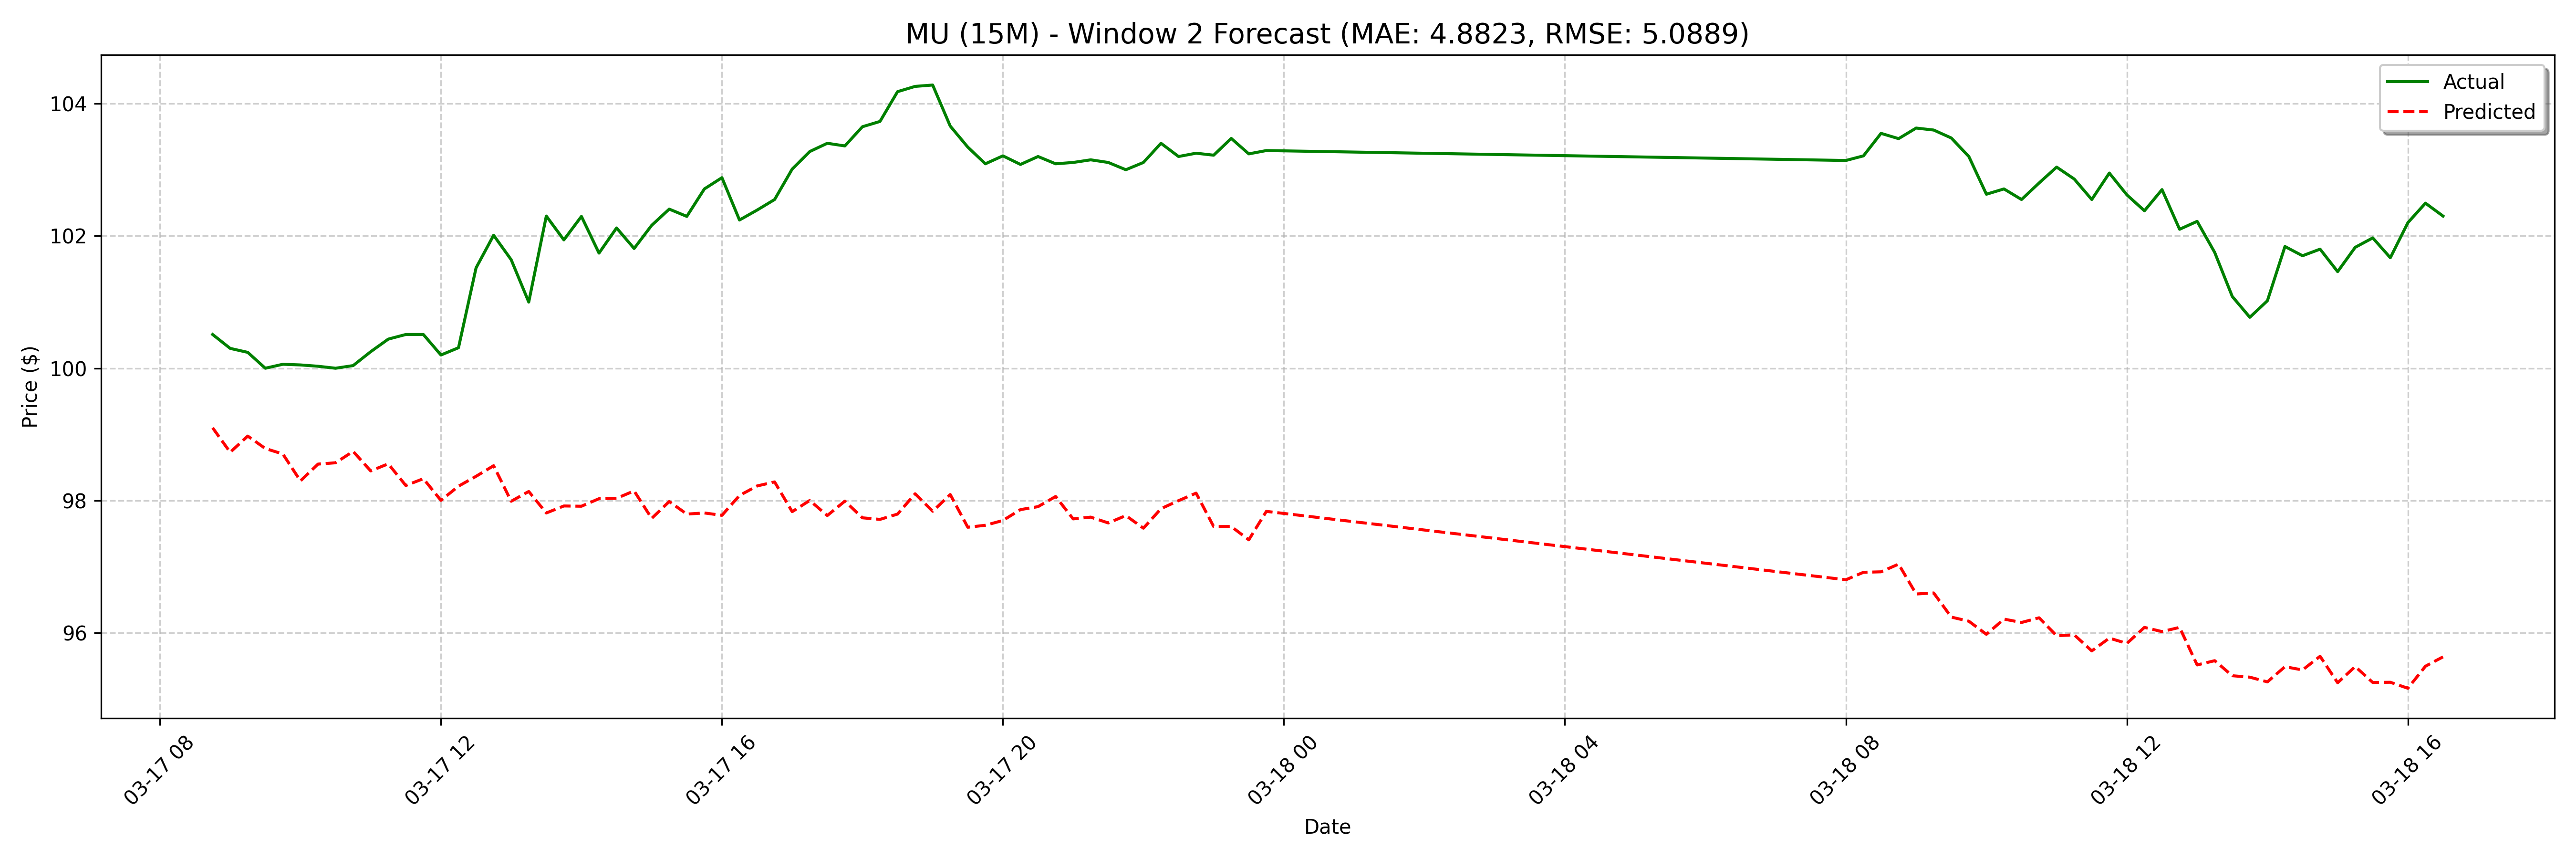

Data behind this chart, as committed beside it:
date, actual, forecast
2025-03-17 08:45:00, 100.5, 99.1
2025-03-17 09:00:00, 100.3, 98.73
2025-03-17 09:15:00, 100.2, 98.97
2025-03-17 09:30:00, 100.0, 98.79
2025-03-17 09:45:00, 100.1, 98.7
2025-03-17 10:00:00, 100, 98.3
2025-03-17 10:15:00, 100, 98.55
2025-03-17 10:30:00, 100.0, 98.57
2025-03-17 10:45:00, 100, 98.74
2025-03-17 11:00:00, 100.2, 98.45
2025-03-17 11:15:00, 100.4, 98.56
2025-03-17 11:30:00, 100.5, 98.23
2025-03-17 11:45:00, 100.5, 98.33
2025-03-17 12:00:00, 100.2, 98
2025-03-17 12:15:00, 100.3, 98.22
2025-03-17 12:30:00, 101.5, 98.37
2025-03-17 12:45:00, 102, 98.53
2025-03-17 13:00:00, 101.6, 97.99
2025-03-17 13:15:00, 101.0, 98.14
2025-03-17 13:30:00, 102.3, 97.81
2025-03-17 13:45:00, 101.9, 97.92
2025-03-17 14:00:00, 102.3, 97.91
2025-03-17 14:15:00, 101.7, 98.03
2025-03-17 14:30:00, 102.1, 98.03
2025-03-17 14:45:00, 101.8, 98.15
2025-03-17 15:00:00, 102.2, 97.73
2025-03-17 15:15:00, 102.4, 97.99
2025-03-17 15:30:00, 102.3, 97.8
2025-03-17 15:45:00, 102.7, 97.81
2025-03-17 16:00:00, 102.9, 97.78
2025-03-17 16:15:00, 102.2, 98.08
2025-03-17 16:30:00, 102.4, 98.22
2025-03-17 16:45:00, 102.6, 98.28
2025-03-17 17:00:00, 103, 97.83
2025-03-17 17:15:00, 103.3, 98
2025-03-17 17:30:00, 103.4, 97.77
2025-03-17 17:45:00, 103.4, 97.99
2025-03-17 18:00:00, 103.7, 97.74
2025-03-17 18:15:00, 103.7, 97.72
2025-03-17 18:30:00, 104.2, 97.8
2025-03-17 18:45:00, 104.3, 98.1
2025-03-17 19:00:00, 104.3, 97.84
2025-03-17 19:15:00, 103.7, 98.09
2025-03-17 19:30:00, 103.3, 97.6
2025-03-17 19:45:00, 103.1, 97.63
2025-03-17 20:00:00, 103.2, 97.7
2025-03-17 20:15:00, 103.1, 97.86
2025-03-17 20:30:00, 103.2, 97.91
2025-03-17 20:45:00, 103.1, 98.06
2025-03-17 21:00:00, 103.1, 97.72
2025-03-17 21:15:00, 103.1, 97.75
2025-03-17 21:30:00, 103.1, 97.66
2025-03-17 21:45:00, 103.0, 97.77
2025-03-17 22:00:00, 103.1, 97.58
2025-03-17 22:15:00, 103.4, 97.88
2025-03-17 22:30:00, 103.2, 98
2025-03-17 22:45:00, 103.2, 98.11
2025-03-17 23:00:00, 103.2, 97.61
2025-03-17 23:15:00, 103.5, 97.61
2025-03-17 23:30:00, 103.2, 97.41
... 68 more rows
